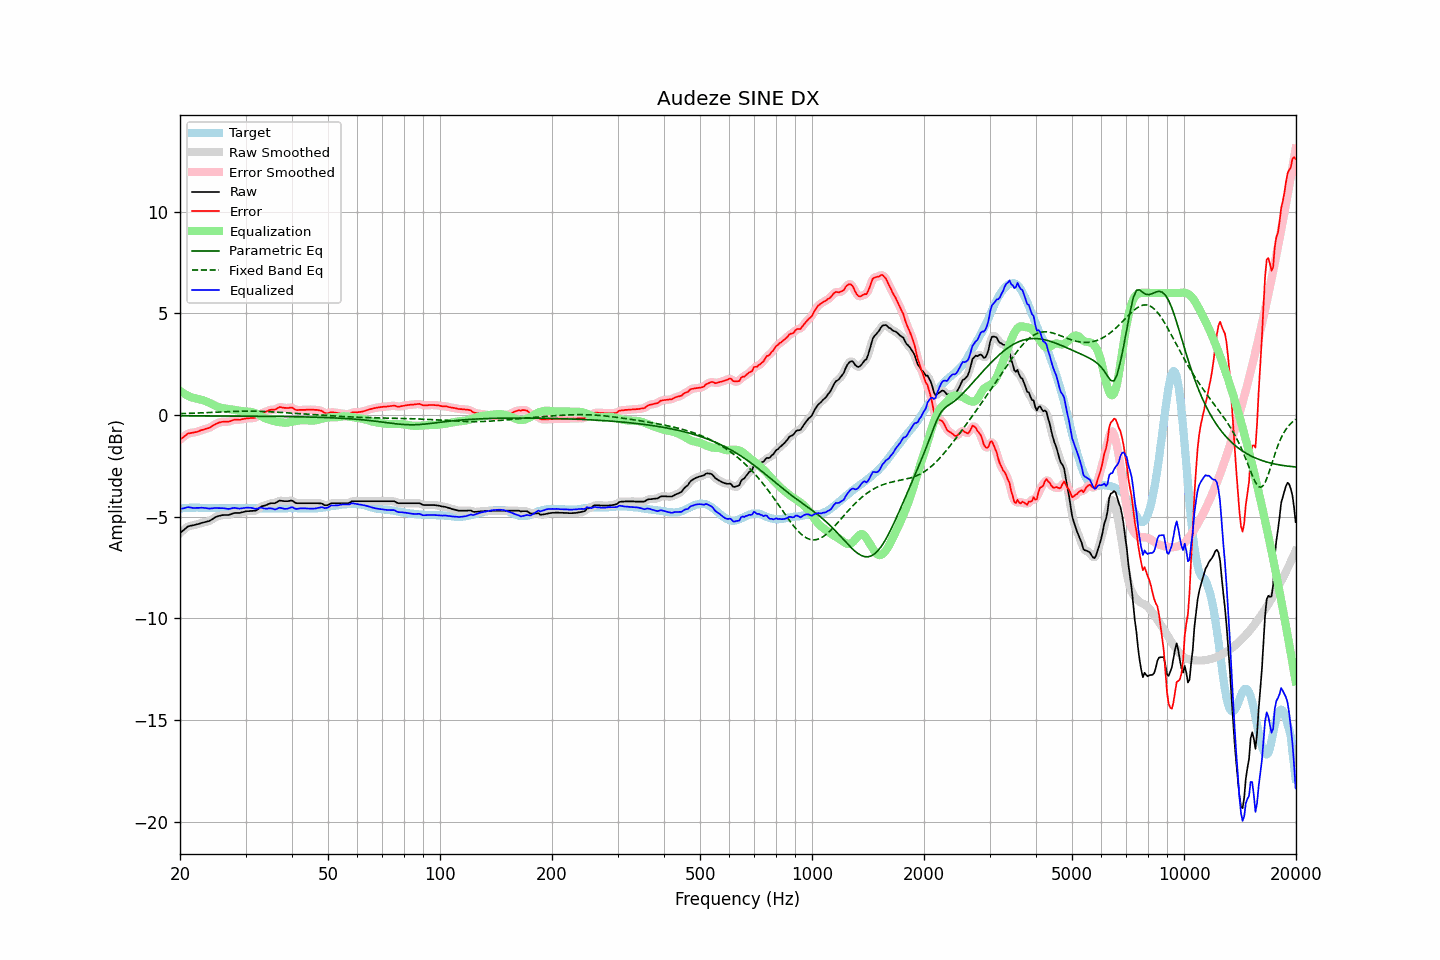

The data file committed next to this chart (first rows):
frequency, raw, error, smoothed, error_smoothed, equalization, parametric_eq, fixed_band_eq, equalized_raw, equalized_smoothed, target
20.00, -5.80, -1.21, -5.81, -1.21, 1.19, -0.04, 0.07, -4.61, -4.62, -4.60
20.20, -5.73, -1.15, -5.73, -1.14, 1.13, -0.04, 0.07, -4.60, -4.60, -4.59
20.40, -5.67, -1.09, -5.66, -1.08, 1.08, -0.04, 0.08, -4.59, -4.58, -4.58
20.61, -5.61, -1.03, -5.60, -1.02, 1.03, -0.04, 0.08, -4.57, -4.57, -4.58
20.81, -5.53, -0.96, -5.54, -0.97, 0.99, -0.04, 0.08, -4.54, -4.55, -4.57
21.02, -5.47, -0.91, -5.48, -0.92, 0.95, -0.04, 0.08, -4.53, -4.54, -4.57
21.23, -5.45, -0.90, -5.45, -0.89, 0.91, -0.04, 0.09, -4.54, -4.54, -4.56
21.44, -5.43, -0.88, -5.43, -0.87, 0.88, -0.04, 0.09, -4.56, -4.56, -4.56
21.66, -5.42, -0.87, -5.42, -0.86, 0.86, -0.04, 0.09, -4.57, -4.56, -4.56
21.87, -5.40, -0.85, -5.40, -0.85, 0.84, -0.04, 0.10, -4.57, -4.57, -4.56
22.09, -5.38, -0.84, -5.39, -0.83, 0.82, -0.04, 0.10, -4.57, -4.57, -4.55
22.31, -5.36, -0.82, -5.36, -0.81, 0.80, -0.04, 0.10, -4.56, -4.56, -4.55
22.54, -5.35, -0.79, -5.34, -0.78, 0.78, -0.04, 0.10, -4.56, -4.56, -4.56
22.76, -5.31, -0.75, -5.32, -0.75, 0.76, -0.04, 0.11, -4.55, -4.56, -4.57
22.99, -5.29, -0.73, -5.30, -0.73, 0.74, -0.04, 0.11, -4.56, -4.56, -4.57
23.22, -5.27, -0.71, -5.27, -0.70, 0.71, -0.04, 0.11, -4.56, -4.56, -4.57
23.45, -5.25, -0.68, -5.26, -0.68, 0.68, -0.04, 0.12, -4.57, -4.58, -4.58
23.69, -5.24, -0.66, -5.24, -0.66, 0.65, -0.04, 0.12, -4.59, -4.59, -4.58
23.92, -5.21, -0.63, -5.21, -0.63, 0.61, -0.04, 0.12, -4.60, -4.59, -4.58
24.16, -5.17, -0.60, -5.17, -0.59, 0.58, -0.04, 0.13, -4.60, -4.60, -4.58
24.40, -5.12, -0.54, -5.12, -0.55, 0.54, -0.04, 0.13, -4.59, -4.59, -4.58
24.65, -5.08, -0.50, -5.07, -0.50, 0.50, -0.04, 0.14, -4.58, -4.58, -4.58
24.89, -5.02, -0.44, -5.03, -0.45, 0.46, -0.04, 0.14, -4.57, -4.57, -4.58
25.14, -4.99, -0.41, -4.99, -0.41, 0.42, -0.04, 0.14, -4.57, -4.57, -4.58
25.39, -4.96, -0.38, -4.96, -0.38, 0.39, -0.05, 0.15, -4.58, -4.58, -4.59
25.65, -4.94, -0.36, -4.94, -0.35, 0.37, -0.05, 0.15, -4.58, -4.58, -4.59
25.91, -4.93, -0.34, -4.93, -0.34, 0.35, -0.05, 0.15, -4.58, -4.58, -4.59
26.16, -4.91, -0.33, -4.92, -0.33, 0.33, -0.05, 0.16, -4.58, -4.58, -4.59
26.43, -4.91, -0.33, -4.92, -0.33, 0.32, -0.05, 0.16, -4.59, -4.59, -4.59
26.69, -4.91, -0.33, -4.92, -0.33, 0.31, -0.05, 0.16, -4.60, -4.60, -4.59
26.96, -4.91, -0.33, -4.91, -0.32, 0.30, -0.05, 0.17, -4.62, -4.61, -4.59
27.23, -4.90, -0.31, -4.89, -0.30, 0.29, -0.05, 0.17, -4.61, -4.60, -4.59
27.50, -4.86, -0.28, -4.86, -0.28, 0.28, -0.05, 0.17, -4.59, -4.59, -4.59
27.77, -4.83, -0.25, -4.84, -0.25, 0.26, -0.05, 0.18, -4.57, -4.57, -4.59
28.05, -4.81, -0.23, -4.82, -0.23, 0.25, -0.05, 0.18, -4.56, -4.57, -4.59
28.33, -4.81, -0.23, -4.81, -0.23, 0.24, -0.05, 0.18, -4.58, -4.58, -4.59
28.62, -4.81, -0.23, -4.81, -0.23, 0.22, -0.05, 0.19, -4.59, -4.59, -4.59
28.90, -4.81, -0.24, -4.81, -0.23, 0.21, -0.05, 0.19, -4.60, -4.60, -4.58
29.19, -4.79, -0.22, -4.80, -0.22, 0.20, -0.05, 0.19, -4.59, -4.59, -4.58
29.48, -4.77, -0.20, -4.78, -0.20, 0.19, -0.05, 0.19, -4.58, -4.58, -4.58
29.78, -4.75, -0.19, -4.75, -0.18, 0.19, -0.05, 0.19, -4.57, -4.57, -4.57
30.08, -4.74, -0.17, -4.74, -0.17, 0.18, -0.05, 0.19, -4.56, -4.56, -4.57
30.38, -4.72, -0.16, -4.73, -0.16, 0.17, -0.05, 0.19, -4.55, -4.55, -4.57
30.68, -4.72, -0.16, -4.72, -0.15, 0.17, -0.05, 0.19, -4.56, -4.55, -4.57
30.99, -4.71, -0.15, -4.72, -0.15, 0.16, -0.05, 0.19, -4.56, -4.56, -4.57
31.30, -4.71, -0.15, -4.72, -0.15, 0.14, -0.06, 0.19, -4.58, -4.58, -4.57
31.61, -4.70, -0.14, -4.71, -0.14, 0.12, -0.06, 0.19, -4.59, -4.59, -4.57
31.93, -4.70, -0.14, -4.69, -0.12, 0.09, -0.06, 0.19, -4.62, -4.60, -4.57
32.24, -4.65, -0.07, -4.65, -0.08, 0.05, -0.06, 0.19, -4.60, -4.60, -4.58
32.57, -4.60, -0.02, -4.59, -0.01, 0.02, -0.06, 0.19, -4.58, -4.58, -4.58
32.89, -4.52, 0.05, -4.53, 0.05, -0.03, -0.06, 0.18, -4.55, -4.56, -4.58
33.22, -4.48, 0.10, -4.49, 0.10, -0.07, -0.06, 0.18, -4.56, -4.57, -4.59
33.55, -4.46, 0.12, -4.46, 0.13, -0.12, -0.06, 0.18, -4.58, -4.58, -4.59
33.89, -4.44, 0.15, -4.44, 0.16, -0.16, -0.06, 0.17, -4.60, -4.60, -4.60
34.23, -4.41, 0.18, -4.41, 0.19, -0.19, -0.06, 0.17, -4.60, -4.60, -4.60
34.57, -4.37, 0.22, -4.38, 0.22, -0.21, -0.06, 0.17, -4.59, -4.59, -4.60
34.92, -4.35, 0.25, -4.35, 0.25, -0.24, -0.06, 0.16, -4.58, -4.59, -4.60
35.27, -4.33, 0.26, -4.34, 0.26, -0.26, -0.06, 0.16, -4.60, -4.60, -4.60
35.62, -4.33, 0.26, -4.34, 0.26, -0.28, -0.07, 0.15, -4.62, -4.62, -4.60
35.97, -4.33, 0.26, -4.32, 0.28, -0.31, -0.07, 0.15, -4.64, -4.63, -4.60
... 635 more rows
